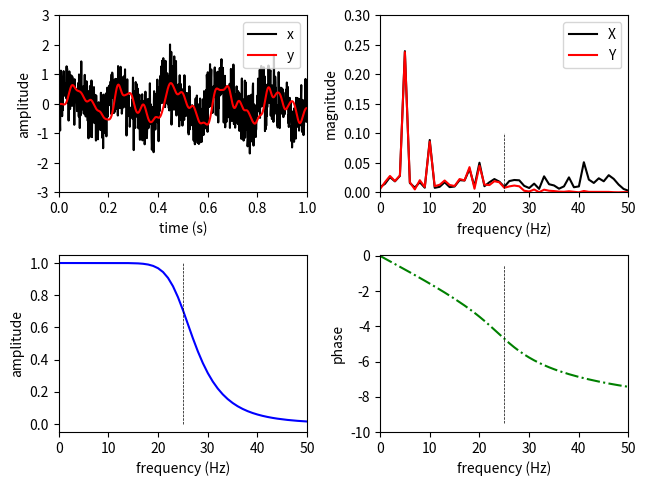

Generate this figure with matplotlib:
# -*- coding: utf-8 -*-

import numpy as np
import matplotlib.pyplot as plt

from scipy.fftpack import fft
from scipy import signal

#------------------------------------------------------------------------------
# Function, main()
#------------------------------------------------------------------------------
def L06_main():
    
    # sampling parameters
    fs = 1000   # sampling rate, in Hz
    T  = 1      # duration, in seconds
    N  = T * fs # duration, in samples
    nFFT = fs   # resolution
    
    # time variable
    t = np.linspace(0, T, N)
    f = np.linspace(0, fs, nFFT)
    
    # signal
    x = 0.5 * np.sin(2 * np.pi * 5 * t)  + \
        0.2 * np.sin(2 * np.pi * 10 * t) + \
        0.1 * np.sin(2 * np.pi * 20 * t) + \
        0.5 * np.random.randn(N)
    
    # design filter in time domain
    f0 = 25 
    fc = f0 / (fs/2) # cutoff frequency
    n = 6            # filter order
    
    # low-pass filter
    [b, a] = signal.butter(n, fc, 'low')

    # apply filter
    y = signal.lfilter(b, a, x) 
    
    # spectra
    X = np.abs(fft(x)) / N
    Y = np.abs(fft(y)) / N
    
    # frequency response
    hlen = fs // 2
    w, h = signal.freqz(b, a, hlen)
    
    # plot
    plt.subplot(2, 2, 1)
    plt.plot(t, x,  'k')
    plt.plot(t, y,  'r')
    plt.xlim(0, T)
    plt.ylim(-3, 3)
    plt.xlabel('time (s)')
    plt.ylabel('amplitude') 
    plt.legend(['x', 'y'], loc='upper right')
    
    plt.subplot(2, 2, 2)
    plt.plot(f, X, 'k')
    plt.plot(f, Y, 'r')
    plt.plot([f0, f0], [0, 0.1], 'k--', linewidth=0.5)
    plt.xlim(0, 50)
    plt.ylim(0, 0.3)
    plt.xlabel('frequency (Hz)')
    plt.ylabel('magnitude')
    plt.legend(['X', 'Y'], loc='upper right')
    
    plt.subplot(2, 2, 3)
    plt.plot(f[:hlen], np.abs(h), 'b')
    plt.plot([f0, f0], [0, 1], 'k--', linewidth=0.5)
    plt.xlim(0, 50)
    plt.ylim(-0.05, 1.05)
    plt.xlabel('frequency (Hz)')
    plt.ylabel('amplitude')
    
    plt.subplot(2, 2, 4)
    plt.plot(f[:hlen], np.unwrap(np.angle(h)), 'g-.')
    plt.plot([f0, f0], [-9.5, -0.5], 'k--', linewidth=0.5)
    plt.xlim(0, 50)
    plt.ylim(-10, 0.05)
    plt.xlabel('frequency (Hz)')
    plt.ylabel('phase')
    
    plt.tight_layout(pad=0.5, w_pad=0.5, h_pad=1.0)
    
#------------------------------------------------------------------------------
if __name__ == '__main__':
    L06_main()
